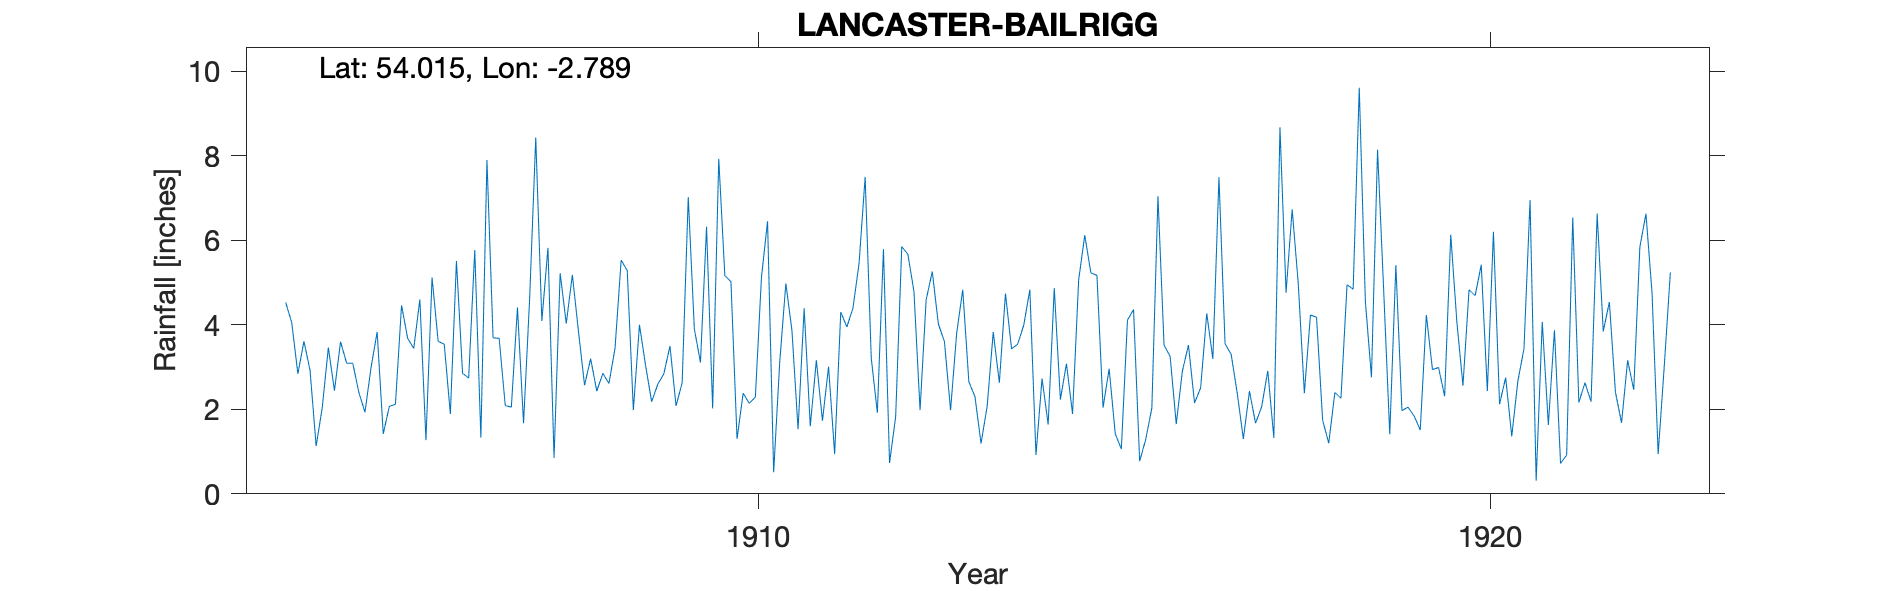

The file beside this chart, header and first rows:
LANCASTER, BAILRIGG, , , , , , , , , , , , , , , , , , , , , , , 
Grid ref, SD484579, Long, -2.789, Lat, 54.01, Elevation, 200, ft, , , , , , , , , , , , , , , 
Station no, RR4337, , , , , , , , , , , , , , , , , , , , , , 
, 1900, 1901, 1902, 1903, 1904, 1905, 1906, 1907, 1908, 1909, 1910, 1911, 1912, 1913, 1914, 1915, 1916, 1917, 1918, 1919, 1920, 1921, 1922
January, , , , , 4.53, 2.4, 5.12, 2.09, 3.85, 2.18, 5.16, 1.53, 3.21, 3.6, 3.54, 5.23, 3.52, 2.38, 4.23, 4.83, 4.07, 6.95, 3.84
February, , , , , 4.05, 1.93, 3.61, 2.05, 2.57, 2.59, 5.02, 4.39, 1.92, 1.98, 3.99, 5.17, 3.25, 1.3, 4.18, 1.41, 2.56, 0.31, 4.54
March, , , , , 2.84, 2.99, 3.54, 4.41, 3.2, 2.84, 1.3, 1.6, 5.79, 3.8, 4.83, 2.04, 1.65, 2.43, 1.74, 5.41, 4.83, 4.07, 2.4
April, , , , , 3.61, 3.83, 1.89, 1.67, 2.43, 3.5, 2.38, 3.16, 0.73, 4.83, 0.92, 2.96, 2.9, 1.67, 1.2, 1.97, 4.69, 1.63, 1.68
May, , , , , 2.92, 1.42, 5.51, 4.62, 2.85, 2.08, 2.14, 1.73, 1.82, 2.65, 2.73, 1.42, 3.52, 2.06, 2.4, 2.05, 5.42, 3.87, 3.16
June, , , , , 1.13, 2.07, 2.85, 8.43, 2.61, 2.63, 2.29, 3.01, 5.85, 2.3, 1.64, 1.06, 2.15, 2.91, 2.26, 1.84, 2.43, 0.72, 2.46
July, , , , , 2.04, 2.12, 2.74, 4.09, 3.45, 7.02, 5.12, 0.94, 5.67, 1.19, 4.87, 4.11, 2.51, 1.32, 4.95, 1.51, 6.2, 0.92, 5.84
August, , , , , 3.46, 4.46, 5.77, 5.82, 5.53, 3.9, 6.45, 4.3, 4.79, 2.07, 2.23, 4.36, 4.27, 8.67, 4.84, 4.23, 2.12, 6.54, 6.63
September, , , , , 2.44, 3.68, 1.33, 0.85, 5.28, 3.11, 0.51, 3.95, 1.98, 3.83, 3.08, 0.77, 3.19, 4.76, 9.61, 2.94, 2.75, 2.16, 4.75
October, , , , , 3.6, 3.44, 7.9, 5.22, 1.98, 6.32, 3.12, 4.39, 4.59, 2.63, 1.89, 1.29, 7.49, 6.73, 4.56, 2.99, 1.36, 2.63, 0.94
November, , , , , 3.09, 4.6, 3.69, 4.03, 4, 2.02, 4.98, 5.45, 5.26, 4.74, 5.06, 2.03, 3.55, 4.98, 2.76, 2.31, 2.67, 2.18, 3.02
December, , , , , 3.09, 1.27, 3.68, 5.18, 3.04, 7.93, 3.86, 7.5, 4.02, 3.43, 6.12, 7.04, 3.3, 2.38, 8.14, 6.13, 3.43, 6.63, 5.24
Total, , , , , 36.8, 34.21, 47.63, 48.46, 40.79, 46.12, 42.33, 41.95, 45.63, 37.05, 40.9, 37.48, 41.3, 41.59, 50.87, 37.62, 42.53, 38.61, 44.5
